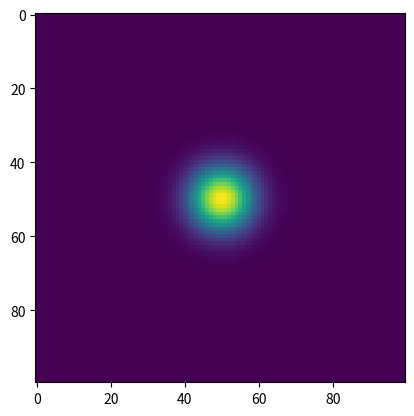

Python code for this plot:
#%%
import matplotlib.pyplot as plt
import numpy as np
from scipy.ndimage import binary_dilation, gaussian_filter
from scipy.ndimage.morphology import generate_binary_structure, binary_erosion

# Create a sample binary occupancy grid
#occupancy_grid = np.zeros((100, 100), dtype=bool)
occupancy_grid = np.zeros((100, 100))
#occupancy_grid -= 1
occupancy_grid[50, 50] = True

plt.imshow(occupancy_grid)


#%%



radius = 6 # 5cm per square -> 30cm radium
        
y,x = np.ogrid[-8:9,-8:9]
mask = x**2 + y**2 <=radius**2 # boolean array

circle = np.zeros((17,17))
circle[mask] = 100
#self.circle += 100
plt.imshow(circle)
#%%

# Inflate the grid using circular binary dilation
inflated_grid = binary_dilation(occupancy_grid, structure=circle)
plt.imshow(inflated_grid)
#%%
# Apply a Gaussian filter to the inflated grid
sigma = 5
gaussian_grid = gaussian_filter(inflated_grid.astype(float), sigma=sigma)

# Normalize the values to range from 0 to 1
gaussian_grid = gaussian_grid / np.max(gaussian_grid)

# Set the mean value to a high value
mean_value = 80
gaussian_grid = gaussian_grid * mean_value + (1 - gaussian_grid) * 10

# Cap the maximum value to 101
gaussian_grid = np.clip(gaussian_grid, 0, 101)


plt.imshow(gaussian_grid)
#%%

 # try:
            #     seenGrid = np.zeros((self.width, self.height))
            #     self.rate.sleep()
            #     mapView = self.buffer.lookup_transform("map","odom",rospy.Time(0), rospy.Duration(4))
                
            #     x=mapView.transform.translation.x
            #     y=mapView.transform.translation.y
            #     xRob = math.ceil((x-self.xmin)/(self.xmax-self.xmin)*self.width)
            #     yRob = math.ceil((y-self.ymin)/(self.ymax-self.ymin)*self.height)
            #     #seenGrid[xRob,yRob] = 1
            #     self.grid_data[(xRob-7):(xRob+8),(yRob-7):(yRob+8)] = 0
                
            # except Exception as e:
            #     rospy.logwarn(f"MAP NOT INIT!, Error: {e}")